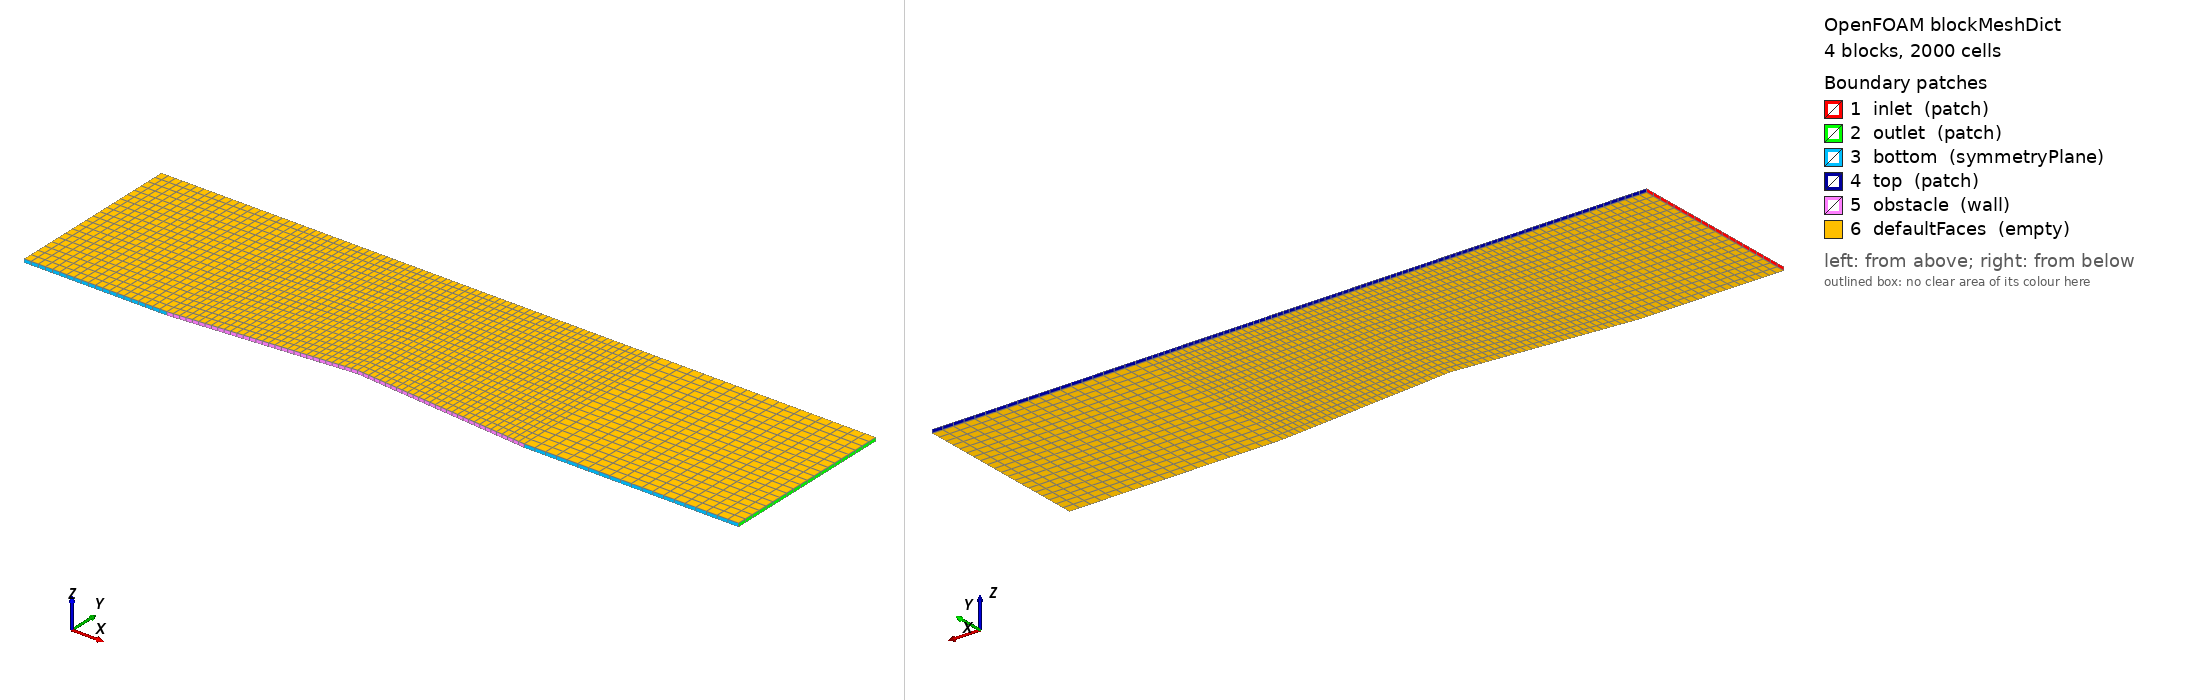

OpenFOAM case: the mesh blockMesh builds from blockMeshDict, 4 block(s), 2000 cells. Boundary patches (legend numbers): 1 inlet (patch), 2 outlet (patch), 3 bottom (symmetryPlane), 4 top (patch), 5 obstacle (wall), 6 defaultFaces (empty). Left view from above one corner, right view from below the opposite corner. Boundary conditions: 0 field file(s) under 0/; 0 of 6 drawn patches have an entry in a shipped field file.

=== system/blockMeshDict ===
/*--------------------------------*- C++ -*----------------------------------*\
\*---------------------------------------------------------------------------*/
FoamFile
{
    version     2.0;
    format      ascii;
    class       dictionary;
    object      blockMeshDict;
}

scale 1;

vertices
(
    (-0.4000000000 0.0000000000 -0.0050000000)
    (0.0000000000 0.0000000000 -0.0050000000)
    (0.5000000000 0.0437443318 -0.0050000000)
    (1.0000000000 0.0000000000 -0.0050000000)
    (1.6000000000 0.0000000000 -0.0050000000)
    (-0.4000000000 0.5000000000 -0.0050000000)
    (0.0000000000 0.5000000000 -0.0050000000)
    (0.5000000000 0.5000000000 -0.0050000000)
    (1.0000000000 0.5000000000 -0.0050000000)
    (1.6000000000 0.5000000000 -0.0050000000)
    (-0.4000000000 0.0000000000 0.0050000000)
    (0.0000000000 0.0000000000 0.0050000000)
    (0.5000000000 0.0437443318 0.0050000000)
    (1.0000000000 0.0000000000 0.0050000000)
    (1.6000000000 0.0000000000 0.0050000000)
    (-0.4000000000 0.5000000000 0.0050000000)
    (0.0000000000 0.5000000000 0.0050000000)
    (0.5000000000 0.5000000000 0.0050000000)
    (1.0000000000 0.5000000000 0.0050000000)
    (1.6000000000 0.5000000000 0.0050000000)
);

blocks
(
    
hex (0 1 6 5 10 11 16 15) (20 20 1) simpleGrading (1 1 1)    hex (1 2 7 6 11 12 17 16) (30 20 1) simpleGrading (1 1 1)    hex (2 3 8 7 12 13 18 17) (30 20 1) simpleGrading (1 1 1)    hex (3 4 9 8 13 14 19 18) (20 20 1) simpleGrading (1 1 1)
);

edges
(
);

boundary
(
    inlet
    {
        type patch;
        faces ((0 10 15 5));
    }
    outlet
    {
        type patch;
        faces ((4 9 19 14));
    }
    bottom
    {
        type symmetryPlane;
        faces ((0 1 11 10)(3 4 14 13));
    }
    top
    {
        type patch;
        faces ((5 15 16 6)(6 16 17 7)
               (7 17 18 8)(8 18 19 9));
    }
    obstacle
    {
        type wall;
        faces ((1 2 12 11)(2 3 13 12));
    }
    defaultFaces
    {
        type empty;
        faces ();
    }
);

mergePatchPairs
(
);


Also in the case, not shown: constant/polyMesh/neighbour (numeric list); constant/polyMesh/owner (numeric list); constant/polyMesh/points (numeric list).
